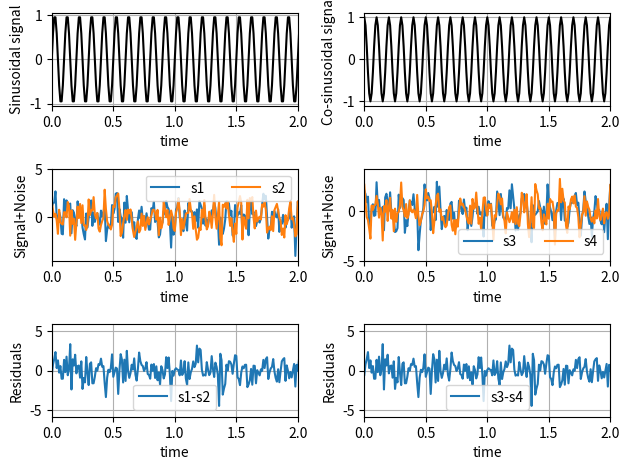

This chart was generated by the following Python code:
#examples/python/subplots.py

import numpy as np
import matplotlib.pyplot as plt

# Fixing random state for reproducibility
np.random.seed(19680801)

dt = 0.01
t = np.arange(0, 30, dt)
nse1 = np.random.randn(len(t))   # gaussian distributed white noise 1
nse2 = np.random.randn(len(t))   # gaussian distributed white noise 2

# Signal that evolves as a sinusoid with time
s0s = np.sin(2 * np.pi * 10. * t)

# Signal that evolves as a cosinusoid with time
s0c = np.cos(2 * np.pi * 10. * t)


# Adding white noise to the sinusoidal signal
s1 = s0s + nse1
s2 = s0s + nse2


# Adding white noise to the cosinusoidal signal
s3 = s0c + nse1
s4 = s0c + nse2


fig, axs = plt.subplots(3, 2)
#print(axs)
#print(fig)
axs[0][0].plot(t, s0s, color="black")
axs[0][0].set_xlim(0, 2)
axs[0][0].set_xlabel('time')
axs[0][0].set_ylabel('Sinusoidal signal')
axs[0][0].grid(True)


axs[1][0].plot(t, s1)
axs[1][0].plot(t, s2)
axs[1][0].legend(["s1","s2"],ncol=2)
axs[1][0].set_xlim(0, 2)
axs[1][0].set_xlabel('time')
axs[1][0].set_ylabel('Signal+Noise')
axs[1][0].grid(True)


axs[2][0].plot(t, s1-s2)
axs[2][0].set_xlim(0, 2)
axs[2][0].legend(["s1-s2"],ncol=2)
axs[2][0].set_xlabel('time')
axs[2][0].set_ylabel('Residuals')
axs[2][0].grid(True)

axs[0][1].plot(t, s0c, color="black")
axs[0][1].set_xlim(0, 2)
axs[0][1].set_xlabel('time')
axs[0][1].set_ylabel('Co-sinusoidal signal')
axs[0][1].grid(True)

axs[1][1].plot(t, s3)
axs[1][1].plot(t, s4)
axs[1][1].legend(["s3","s4"],ncol=2)
axs[1][1].set_xlim(0, 2)
axs[1][1].set_xlabel('time')
axs[1][1].set_ylabel('Signal+Noise')
axs[1][1].grid(True)



axs[2][1].plot(t, s3-s4)
axs[2][1].set_xlim(0, 2)
axs[2][1].legend(["s3-s4"],ncol=2)
axs[2][1].set_xlabel('time')
axs[2][1].set_ylabel('Residuals')
axs[2][1].grid(True)




fig.tight_layout()
plt.show()

